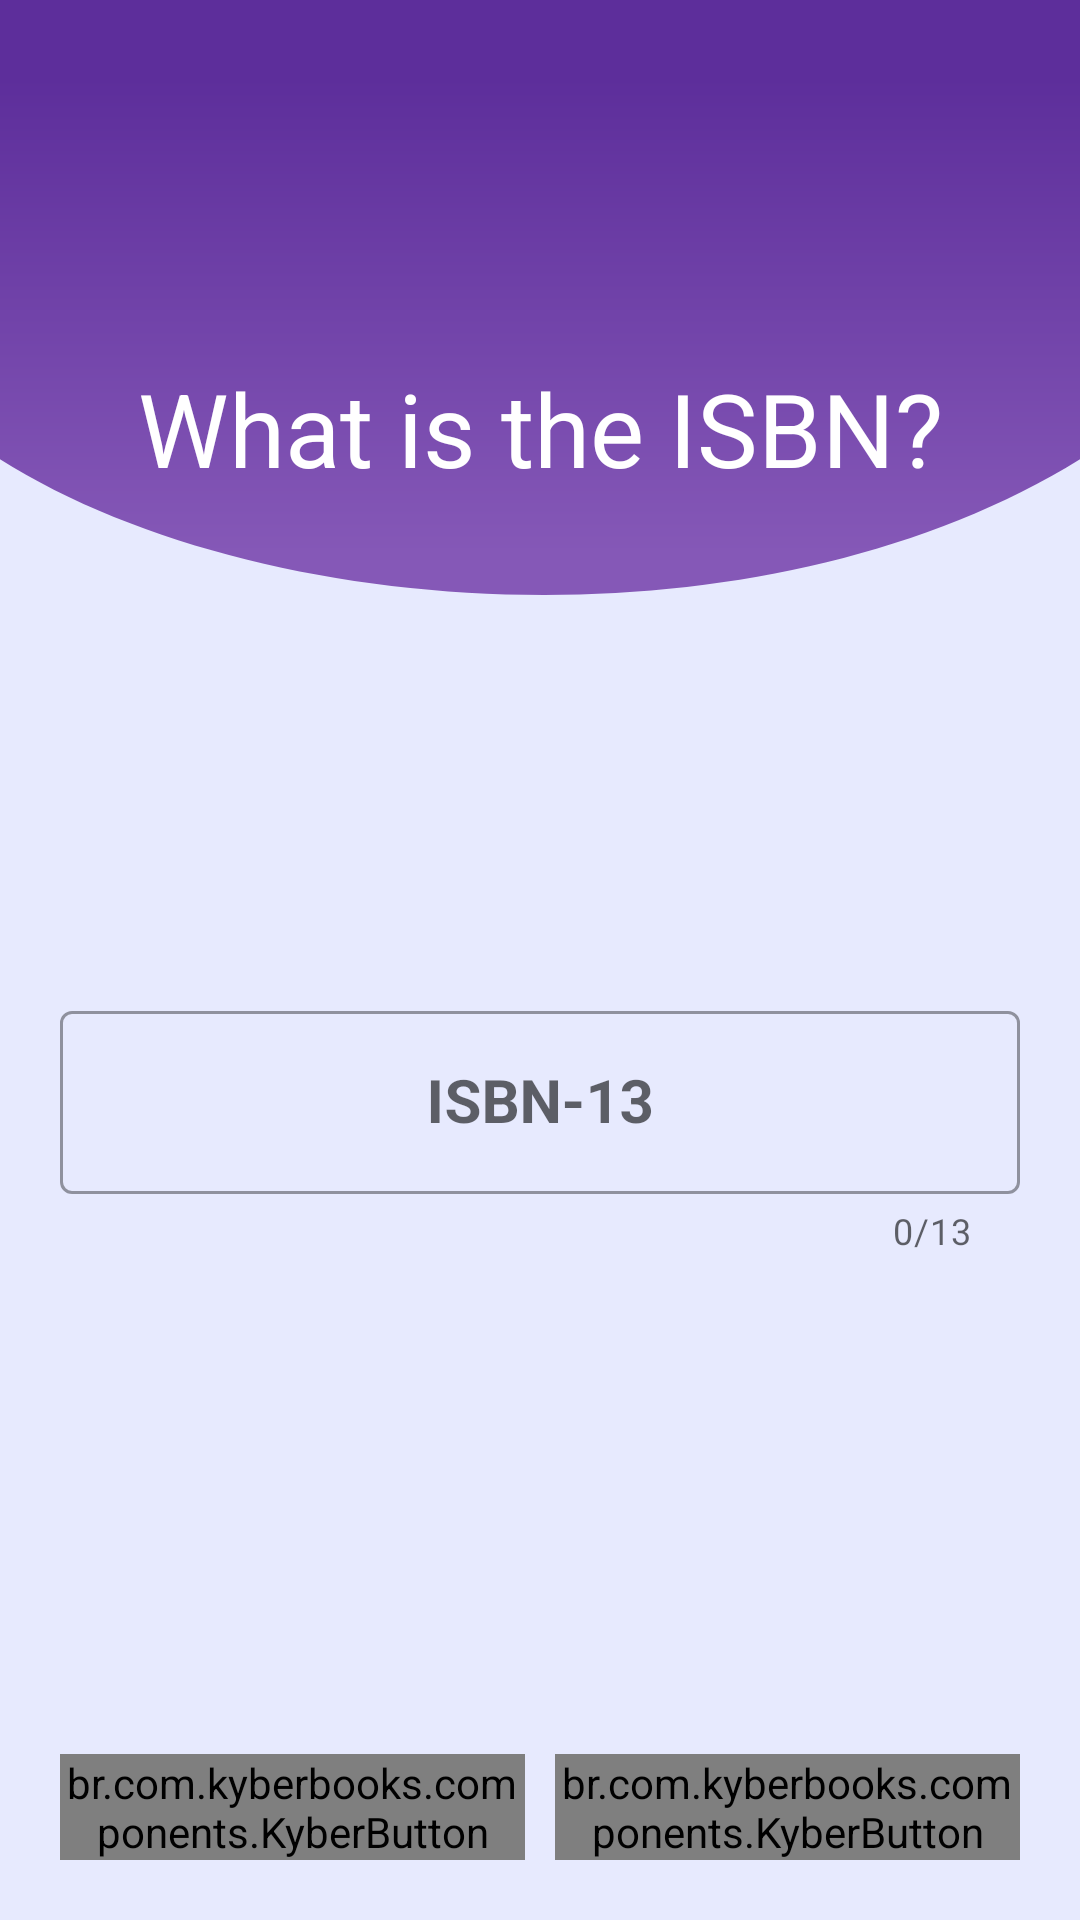

Produce the Android XML layout that renders to this screen, including the resource entries it uses.
<!-- AndroidManifest.xml: application theme Theme.KyberBooks -->
<!-- res/layout/fragment_register_isbn.xml -->
<?xml version="1.0" encoding="utf-8"?>
<androidx.constraintlayout.widget.ConstraintLayout xmlns:android="http://schemas.android.com/apk/res/android"
    xmlns:app="http://schemas.android.com/apk/res-auto"
    xmlns:tools="http://schemas.android.com/tools"
    android:layout_width="match_parent"
    android:layout_height="match_parent"
    android:padding="20dp"
    tools:context=".ui.registerbook.fragments.RegisterBookIsbnFragment">

    <TextView
        android:id="@+id/txt_title"
        android:layout_width="wrap_content"
        android:layout_height="wrap_content"
        android:layout_marginTop="100dp"
        android:text="@string/register_book_isbn_fragment_title"
        android:textColor="@color/base_white"
        android:textSize="@dimen/h4"
        app:layout_constraintLeft_toLeftOf="parent"
        app:layout_constraintRight_toRightOf="parent"
        app:layout_constraintTop_toTopOf="parent" />

    <com.google.android.material.textfield.TextInputLayout
        android:id="@+id/ipt_isbn_13"
        style="@style/Widget.MaterialComponents.TextInputLayout.OutlinedBox"
        android:layout_width="match_parent"
        android:layout_height="wrap_content"
        app:counterEnabled="true"
        app:counterMaxLength="13"
        app:layout_constraintBottom_toTopOf="@id/btn_back"
        app:layout_constraintTop_toBottomOf="@id/txt_title">

        <com.google.android.material.textfield.TextInputEditText
            android:id="@+id/edt_isbn_13"
            style="@style/Widget.MaterialComponents.TextInputEditText"
            android:layout_width="match_parent"
            android:layout_height="wrap_content"
            android:hint="@string/register_book_isbn_fragment_edtisbn13_hint"
            android:imeOptions="actionDone"
            android:inputType="number"
            android:maxLength="13" />
    </com.google.android.material.textfield.TextInputLayout>

    <br.com.kyberbooks.components.KyberButton
        android:id="@+id/btn_next"
        android:layout_width="0dp"
        android:layout_height="wrap_content"
        android:layout_marginStart="5dp"
        android:text="@string/btn_next"
        app:buttonType="contained"
        app:layout_constraintBottom_toBottomOf="parent"
        app:layout_constraintLeft_toRightOf="@id/btn_back"
        app:layout_constraintRight_toRightOf="parent" />

    <br.com.kyberbooks.components.KyberButton
        android:id="@+id/btn_back"
        android:layout_width="0dp"
        android:layout_height="wrap_content"
        android:layout_marginEnd="5dp"
        android:text="@string/btn_back"
        app:buttonType="outlined"
        app:layout_constraintBottom_toBottomOf="parent"
        app:layout_constraintLeft_toLeftOf="parent"
        app:layout_constraintRight_toLeftOf="@id/btn_next" />

</androidx.constraintlayout.widget.ConstraintLayout>
<!-- resources referenced by this layout -->
<resources>
  <color name="base_white">#FFFFFFFF</color>
  <dimen name="h4">34sp</dimen>
  <string name="btn_back">Back</string>
  <string name="btn_next">Next</string>
  <string name="register_book_isbn_fragment_edtisbn13_hint">ISBN-13</string>
  <string name="register_book_isbn_fragment_title">What is the ISBN?</string>
  <style name="Widget.MaterialComponents.TextInputEditText" parent="Theme.KyberBooks">
          <item name="android:textSize">@dimen/h6</item>
          <item name="android:textStyle">bold</item>
          <item name="android:gravity">center</item>
      </style>
  <style name="Theme.KyberBooks" parent="Theme.MaterialComponents.Light.NoActionBar">
          
          <item name="colorPrimary">@color/purple_700</item>
          <item name="colorPrimaryVariant">@color/purple_900</item>
          <item name="colorOnPrimary">@color/base_white</item>
          
          <item name="colorSecondary">@color/teal_200</item>
          <item name="colorSecondaryVariant">@color/teal_700</item>
          <item name="colorOnSecondary">@color/base_black</item>
          
          <item name="android:statusBarColor" tools:targetApi="l">?attr/colorPrimary</item>
          
          <item name="fontFamily">@font/poppins</item>
          <item name="android:textColor">@color/black_75</item>
          <item name="android:windowBackground">@drawable/bg_kyber_books</item>
      </style>
  <dimen name="h6">20sp</dimen>
  <color name="purple_700">#5D2E9B</color>
  <color name="purple_900">#411C83</color>
  <color name="teal_200">#FF03DAC5</color>
  <color name="teal_700">#FF018786</color>
  <color name="base_black">#FF000000</color>
  <color name="black_75">#C0000000</color>
  <!-- drawable bg_kyber_books (drawable) -->
  <vector xmlns:android="http://schemas.android.com/apk/res/android"
      xmlns:aapt="http://schemas.android.com/aapt"
      android:width="902dp"
      android:height="1476dp"
      android:viewportWidth="902"
      android:viewportHeight="1476">
    <path
        android:pathData="M0,155h902v1321h-902z"
        android:fillColor="#E7EAFE"/>
    <path
        android:pathData="M902,0V353.1C638.5,503 220.5,481 0,353.1V0H902Z">
      <aapt:attr name="android:fillColor">
        <gradient
            android:startY="0"
            android:startX="0"
            android:endY="441.823"
            android:endX="0"
            android:type="linear">
          <item android:offset="0.135417" android:color="#FF5D2E9B"/>
          <item android:offset="0.963542" android:color="#FF8558B7"/>
        </gradient>
      </aapt:attr>
    </path>
  </vector>
</resources>
